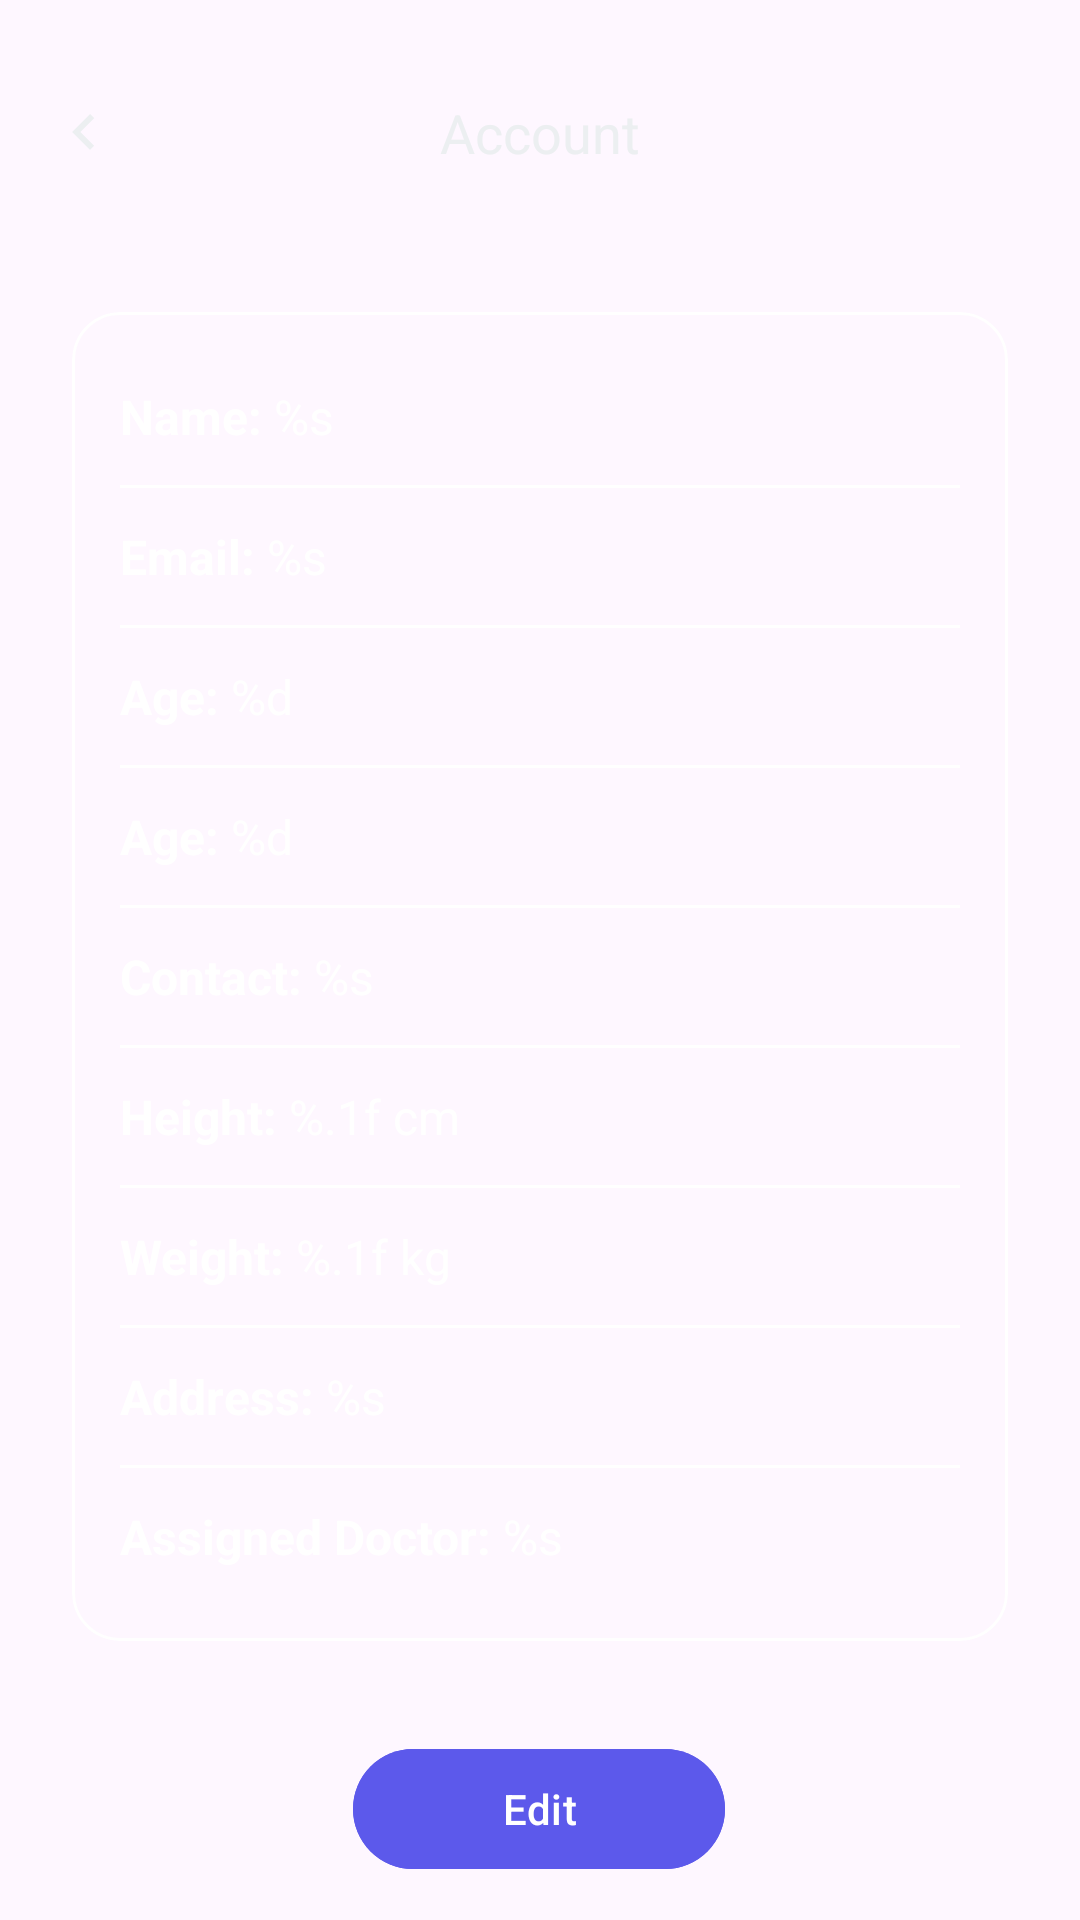

Here is an Android app screen rendered from its layout file. Give the layout XML and the strings, colors and styles it references.
<!-- AndroidManifest.xml: application theme Theme.WorkWell -->
<!-- res/layout/fragment_profile_account.xml -->
<?xml version="1.0" encoding="utf-8"?>
<androidx.constraintlayout.widget.ConstraintLayout
    xmlns:android="http://schemas.android.com/apk/res/android"
    xmlns:tools="http://schemas.android.com/tools"
    xmlns:app="http://schemas.android.com/apk/res-auto"
    android:layout_width="match_parent"
    android:layout_height="match_parent"
    tools:context=".ui.profile.ProfileAccountFragment">

    
    <androidx.constraintlayout.widget.ConstraintLayout
        android:id="@+id/topBar"
        android:layout_width="match_parent"
        android:layout_height="wrap_content"
        android:padding="8dp"
        android:layout_marginTop="16dp"
        app:layout_constraintTop_toTopOf="parent"
        app:layout_constraintStart_toStartOf="parent"
        app:layout_constraintEnd_toEndOf="parent">

        
        <ImageButton
            android:id="@+id/btnBack"
            android:layout_width="wrap_content"
            android:layout_height="wrap_content"
            android:padding="8dp"
            android:background="?attr/selectableItemBackgroundBorderless"
            android:src="@drawable/ic_arrow_left"
            android:contentDescription="@string/back_button"
            app:layout_constraintStart_toStartOf="parent"
            app:layout_constraintTop_toTopOf="parent"
            app:layout_constraintBottom_toBottomOf="parent"/>

        
        <TextView
            android:id="@+id/tvAccountTitle"
            android:layout_width="0dp"
            android:layout_height="wrap_content"
            android:text="@string/profile_account"
            android:textSize="18sp"
            android:gravity="center"
            android:singleLine="true"
            android:ellipsize="end"
            android:textColor="@color/neutral_white_color"
            app:layout_constraintStart_toStartOf="parent"
            app:layout_constraintEnd_toEndOf="parent"
            app:layout_constraintTop_toTopOf="parent"
            app:layout_constraintBottom_toBottomOf="parent"
            app:layout_constraintWidth_percent="0.8"/>
    </androidx.constraintlayout.widget.ConstraintLayout>


    
    <com.google.android.material.card.MaterialCardView
        android:id="@+id/cvAccount"
        android:layout_width="match_parent"
        android:layout_height="wrap_content"
        android:layout_marginHorizontal="24dp"
        android:layout_marginTop="32dp"
        app:cardCornerRadius="16dp"
        app:strokeColor="@android:color/white"
        app:strokeWidth="1dp"
        android:backgroundTint="@android:color/transparent"
        app:layout_constraintTop_toBottomOf="@id/topBar"
        app:layout_constraintStart_toStartOf="parent"
        app:layout_constraintEnd_toEndOf="parent"
        android:paddingVertical="32dp">


        <LinearLayout
            android:layout_width="match_parent"
            android:layout_height="wrap_content"
            android:orientation="vertical"
            android:padding="16dp"
            android:paddingVertical="16dp">



            
            <TextView
                android:id="@+id/tvName"
                android:layout_width="match_parent"
                android:layout_height="wrap_content"
                android:text="@string/profile_name"
                android:layout_marginVertical="8dp"
                android:textColor="@android:color/white"
                android:textSize="16sp"/>
            <View
                android:layout_width="match_parent"
                android:layout_height="1dp"
                android:layout_marginVertical="4dp"
                android:layout_marginBottom="16dp"
                android:background="@android:color/white"/>

            
            <TextView
                android:id="@+id/tvEmail"
                android:layout_width="match_parent"
                android:layout_height="wrap_content"
                android:layout_marginVertical="8dp"
                android:text="@string/profile_email"
                android:textColor="@android:color/white"
                android:textSize="16sp"/>
            <View
                android:layout_width="match_parent"
                android:layout_height="1dp"
                android:layout_marginVertical="4dp"
                android:layout_marginBottom="16dp"
                android:background="@android:color/white"/>

            
            <TextView
                android:id="@+id/tvBirthdate"
                android:layout_width="match_parent"
                android:layout_height="wrap_content"
                android:layout_marginVertical="8dp"
                android:text="@string/profile_age"
                android:textColor="@android:color/white"
                android:textSize="16sp"/>
            <View
                android:layout_width="match_parent"
                android:layout_height="1dp"
                android:layout_marginVertical="4dp"
                android:layout_marginBottom="16dp"
                android:background="@android:color/white"/>

            
            <TextView
                android:id="@+id/tvSex"
                android:layout_width="match_parent"
                android:layout_height="wrap_content"
                android:layout_marginVertical="8dp"
                android:text="@string/profile_age"
                android:textColor="@android:color/white"
                android:textSize="16sp"/>
            <View
                android:layout_width="match_parent"
                android:layout_height="1dp"
                android:layout_marginVertical="4dp"
                android:layout_marginBottom="16dp"
                android:background="@android:color/white"/>

            
            <TextView
                android:id="@+id/tvContact"
                android:layout_width="match_parent"
                android:layout_height="wrap_content"
                android:layout_marginVertical="8dp"
                android:text="@string/profile_contact"
                android:textColor="@android:color/white"
                android:textSize="16sp"/>
            <View
                android:layout_width="match_parent"
                android:layout_height="1dp"
                android:layout_marginVertical="4dp"
                android:layout_marginBottom="16dp"
                android:background="@android:color/white"/>

            
            <TextView
                android:id="@+id/tvHeight"
                android:layout_width="match_parent"
                android:layout_height="wrap_content"
                android:layout_marginVertical="8dp"
                android:text="@string/profile_height"
                android:textColor="@android:color/white"
                android:textSize="16sp"/>
            <View
                android:layout_width="match_parent"
                android:layout_height="1dp"
                android:layout_marginVertical="4dp"
                android:layout_marginBottom="16dp"
                android:background="@android:color/white"/>

            
            <TextView
                android:id="@+id/tvWeight"
                android:layout_width="match_parent"
                android:layout_height="wrap_content"
                android:layout_marginVertical="8dp"
                android:text="@string/profile_weight"
                android:textColor="@android:color/white"
                android:textSize="16sp"/>
            <View
                android:layout_width="match_parent"
                android:layout_height="1dp"
                android:layout_marginVertical="4dp"
                android:layout_marginBottom="16dp"
                android:background="@android:color/white"/>

            
            <TextView
                android:id="@+id/tvAddress"
                android:layout_width="match_parent"
                android:layout_height="wrap_content"
                android:layout_marginVertical="8dp"
                android:text="@string/profile_address"
                android:textColor="@android:color/white"
                android:textSize="16sp"/>
            <View
                android:layout_width="match_parent"
                android:layout_height="1dp"
                android:layout_marginVertical="4dp"
                android:layout_marginBottom="16dp"
                android:background="@android:color/white"/>

            
            <TextView
                android:id="@+id/tvAssignedDoctor"
                android:layout_width="match_parent"
                android:layout_height="wrap_content"
                android:layout_marginVertical="8dp"
                android:text="@string/profile_assignedDoctor"
                android:textColor="@android:color/white"
                android:textSize="16sp"
                android:singleLine="false"
                android:maxLines="3"
                android:ellipsize="end"/>


        </LinearLayout>


    </com.google.android.material.card.MaterialCardView>

    <com.google.android.material.button.MaterialButton
        android:id="@+id/btnEditProfile"
        android:layout_width="124dp"
        android:layout_height="wrap_content"
        android:layout_marginTop="32dp"
        android:backgroundTint="@color/primary_color"
        android:text="Edit"
        android:textColor="@color/white"
        app:layout_constraintBottom_toBottomOf="parent"
        app:layout_constraintEnd_toEndOf="parent"
        app:layout_constraintHorizontal_bias="0.498"
        app:layout_constraintStart_toStartOf="parent"
        app:layout_constraintTop_toBottomOf="@id/cvAccount"
        app:layout_constraintVertical_bias="0.01" />

</androidx.constraintlayout.widget.ConstraintLayout>
<!-- resources referenced by this layout -->
<resources>
  <color name="neutral_white_color">#ECEFF1</color>
  <color name="primary_color">#5C59EB</color>
  <color name="white">#FFFFFFFF</color>
  <!-- drawable ic_arrow_left (drawable) -->
  <vector xmlns:android="http://schemas.android.com/apk/res/android"
      android:width="24dp"
      android:height="24dp"
      android:viewportWidth="24"
      android:viewportHeight="24">
    <group>
      <clip-path
          android:pathData="M0,0h24v24h-24z"/>
      <path
          android:pathData="M15.41,16.59L10.83,12L15.41,7.41L14,6L8,12L14,18L15.41,16.59Z"
          android:fillColor="@color/neutral_white_color"/>
    </group>
  </vector>
  <string name="back_button">Back Button</string>
  <string name="profile_account">Account</string>
  <string name="profile_address"><b>Address:</b> %s</string>
  <string name="profile_age"><b>Age:</b> %d</string>
  <string name="profile_assignedDoctor"><b>Assigned Doctor:</b> %s</string>
  <string name="profile_contact"><b>Contact:</b> %s</string>
  <string name="profile_email"><b>Email:</b> %s</string>
  <string name="profile_height"><b>Height:</b> %.1f cm</string>
  <string name="profile_name"><b>Name:</b> %s</string>
  <string name="profile_weight"><b>Weight:</b> %.1f kg</string>
  <style name="Theme.WorkWell" parent="Base.Theme.WorkWell" />
  <style name="Base.Theme.WorkWell" parent="Theme.Material3.DayNight.NoActionBar">
          
          
      </style>
</resources>
